Run: headless pygame with SDL's dummy video driver; simulated clock (each Clock.tick advances the game by its frame time, no real sleeping); random seed 0; keys injected as events and as key.get_pressed() state; no mouse input.
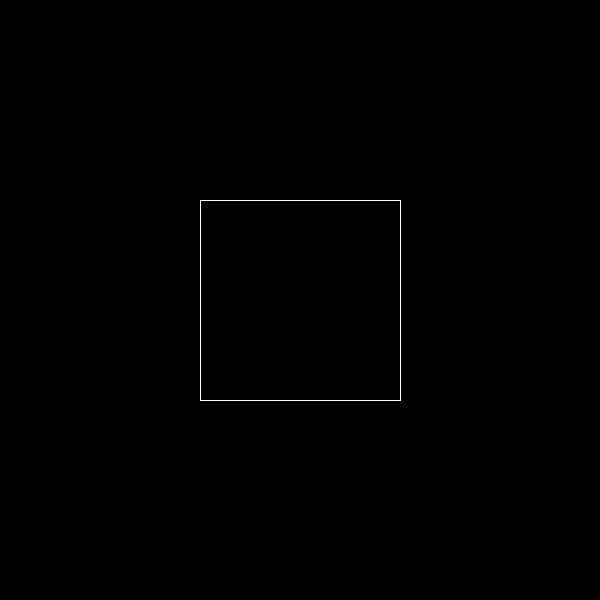
Frame 1 of 4 · flips 1–60 · no input
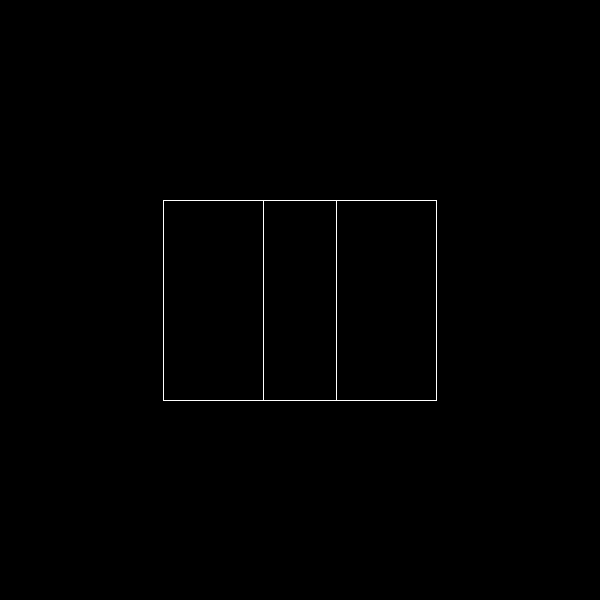
Frame 2 of 4 · flips 61–180 · tapped SPACE, RETURN · held RIGHT (→), D
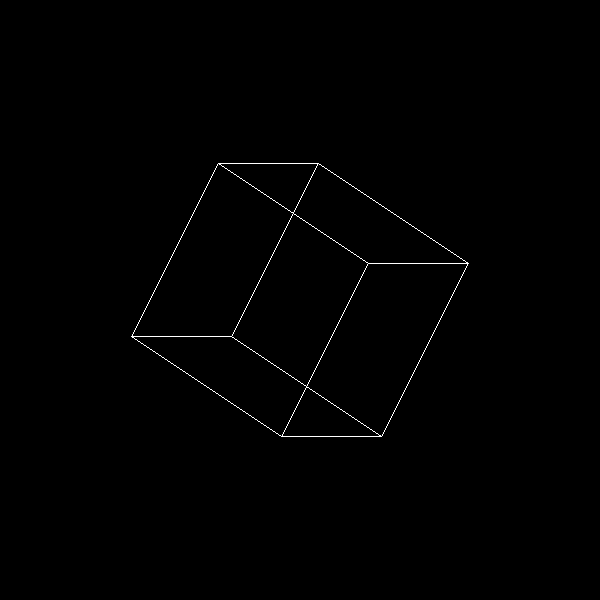
Frame 3 of 4 · flips 181–300 · held DOWN (↓), S
Frame 4 of 4 · flips 301–420 · held LEFT (←), A, UP (↑), W · screen same as frame 1, image omitted

The pygame program that drew these frames:

import pygame
import sys
import math

pygame.init()

screen_width = 600
screen_height = 600

black = (0,0,0)
white = (255,255,255)

fps = 60
clock = pygame.time.Clock()

screen = pygame.display.set_mode((screen_width, screen_height))

vertices = [[-1, -1, -1],
            [1, -1, -1],
            [1, 1, -1],
            [-1, 1, -1],
            [-1, -1, 1],
            [1, -1, 1],
            [1, 1, 1],
            [-1, 1, 1]]

edges = [[0,1],
         [1,2],
         [2,3],
         [3,0],
         [4,5],
         [5,6],
         [6,7],
         [7,4],
         [0,4],
         [1,5],
         [2,6],
         [3,7],
         ]

def scale(list_, k):
    for i in range(len(list_)):
        for j in range(len(list_[0])):
            list_[i][j] *= k

def columnPos(list_):
    return [[list_[0]], [list_[1]], [list_[2]]]

def matrixMult(A, B): #doğru çalışıyor
    C = []
    for i in range(len(A)):
        rowList = []
        for j in range(len(B[0])):
            sum = 0
            for k in range(len(A[0])):
                sum += A[i][k]*B[k][j]
            rowList.append(sum)
        C.append(rowList)
    return C

def rotationX(angle):
    return [[1, 0, 0],
            [0, math.cos(math.radians(angle)), -math.sin(math.radians(angle))],
            [0, math.sin(math.radians(angle)), math.cos(math.radians(angle))]]

def rotationY(angle):
    return [[math.cos(math.radians(angle)), 0, math.sin(math.radians(angle))],
            [0, 1, 0],
            [-math.sin(math.radians(angle)), 0, math.cos(math.radians(angle))]]

scale(vertices, 100)

angleX = 0.0
angleY = 0.0
right, left, down, up = False, False, False, False
while True:
    for event in pygame.event.get():
        if event.type == pygame.QUIT:
            pygame.quit()
            sys.exit()
        elif event.type == pygame.KEYDOWN:
            if event.key == pygame.K_RIGHT:
                right = True
            if event.key == pygame.K_LEFT:
                left = True
            if event.key == pygame.K_UP:
                up = True
            if event.key == pygame.K_DOWN:
                down = True
        elif event.type == pygame.KEYUP:
            if event.key == pygame.K_RIGHT:
                right = False
            if event.key == pygame.K_LEFT:
                left = False
            if event.key == pygame.K_UP:
                up = False
            if event.key == pygame.K_DOWN:
                down = False
    if(right):
        angleY -= 1
    if(left):
        angleY += 1
    if(up):
        angleX -= 1
    if(down):
        angleX += 1

    screen.fill(black)
    

    for start,end in edges:
        startPos = matrixMult(rotationY(angleY), matrixMult(rotationX(angleX), columnPos(vertices[start])))
        endPos = matrixMult(rotationY(angleY), matrixMult(rotationX(angleX), columnPos(vertices[end])))
        pygame.draw.line(screen, white, [startPos[0][0]+screen_width/2, startPos[1][0]+screen_height/2],
                                        [endPos[0][0]+screen_width/2, endPos[1][0]+screen_height/2])
        


    pygame.display.update()
    clock.tick(fps)
